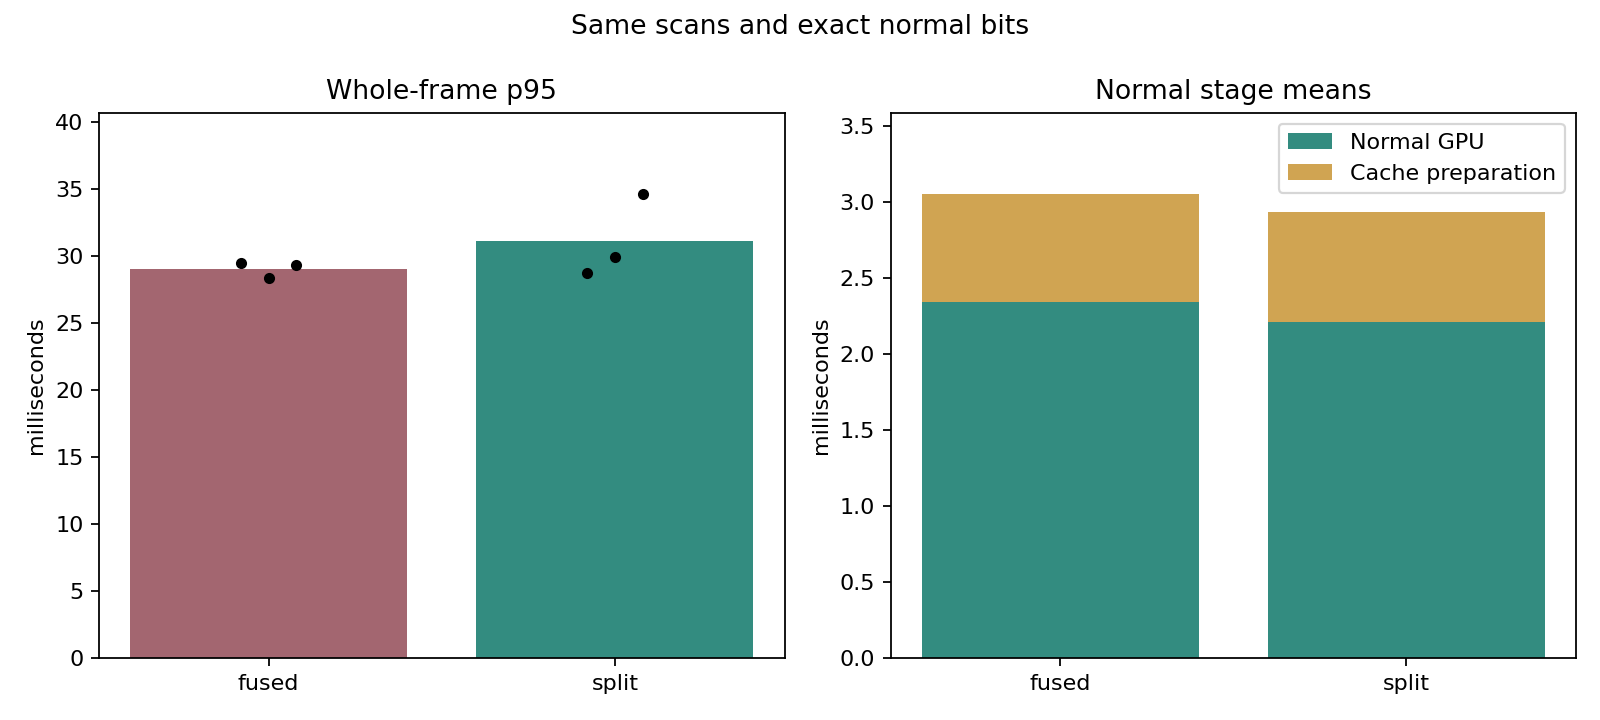

Data behind this chart, as committed beside it:
mode, repeat, frames, frame_mean_ms, frame_p95_ms, frame_p99_ms, frame_max_ms, normal_mean_ms, normal_p95_ms, cache_prepare_mean_ms, queue_bytes, ate_rmse_m, final_drift_percent, quality_pass
validate, 0, 1190, 42.82, 68.61, 75.92, 95.81, 2.161, 3.477, 0.8114, 800004, 0.8057, 0.4682, True
fused, 0, 1190, 22.29, 29.49, 32.64, 34.99, 2.345, 3.618, 0.7102, 0, 0.8057, 0.4682, True
split, 0, 1190, 21.86, 28.72, 33.02, 39.17, 2.174, 3.484, 0.7009, 800004, 0.8057, 0.4682, True
split, 1, 1190, 22.22, 29.92, 33.01, 37.99, 2.179, 3.483, 0.7022, 800004, 0.8057, 0.4682, True
fused, 1, 1190, 21.74, 28.39, 31.19, 35.26, 2.343, 3.618, 0.6921, 0, 0.8057, 0.4682, True
fused, 2, 1190, 22.38, 29.31, 33.19, 37.78, 2.344, 3.626, 0.7201, 0, 0.8057, 0.4682, True
split, 2, 1190, 24.1, 34.62, 40.27, 72.07, 2.269, 3.677, 0.7815, 800004, 0.8057, 0.4682, True
default, 0, 1190, 22.46, 29.38, 32.43, 35.17, 2.347, 3.617, 0.7116, 0, 0.8057, 0.4682, True
